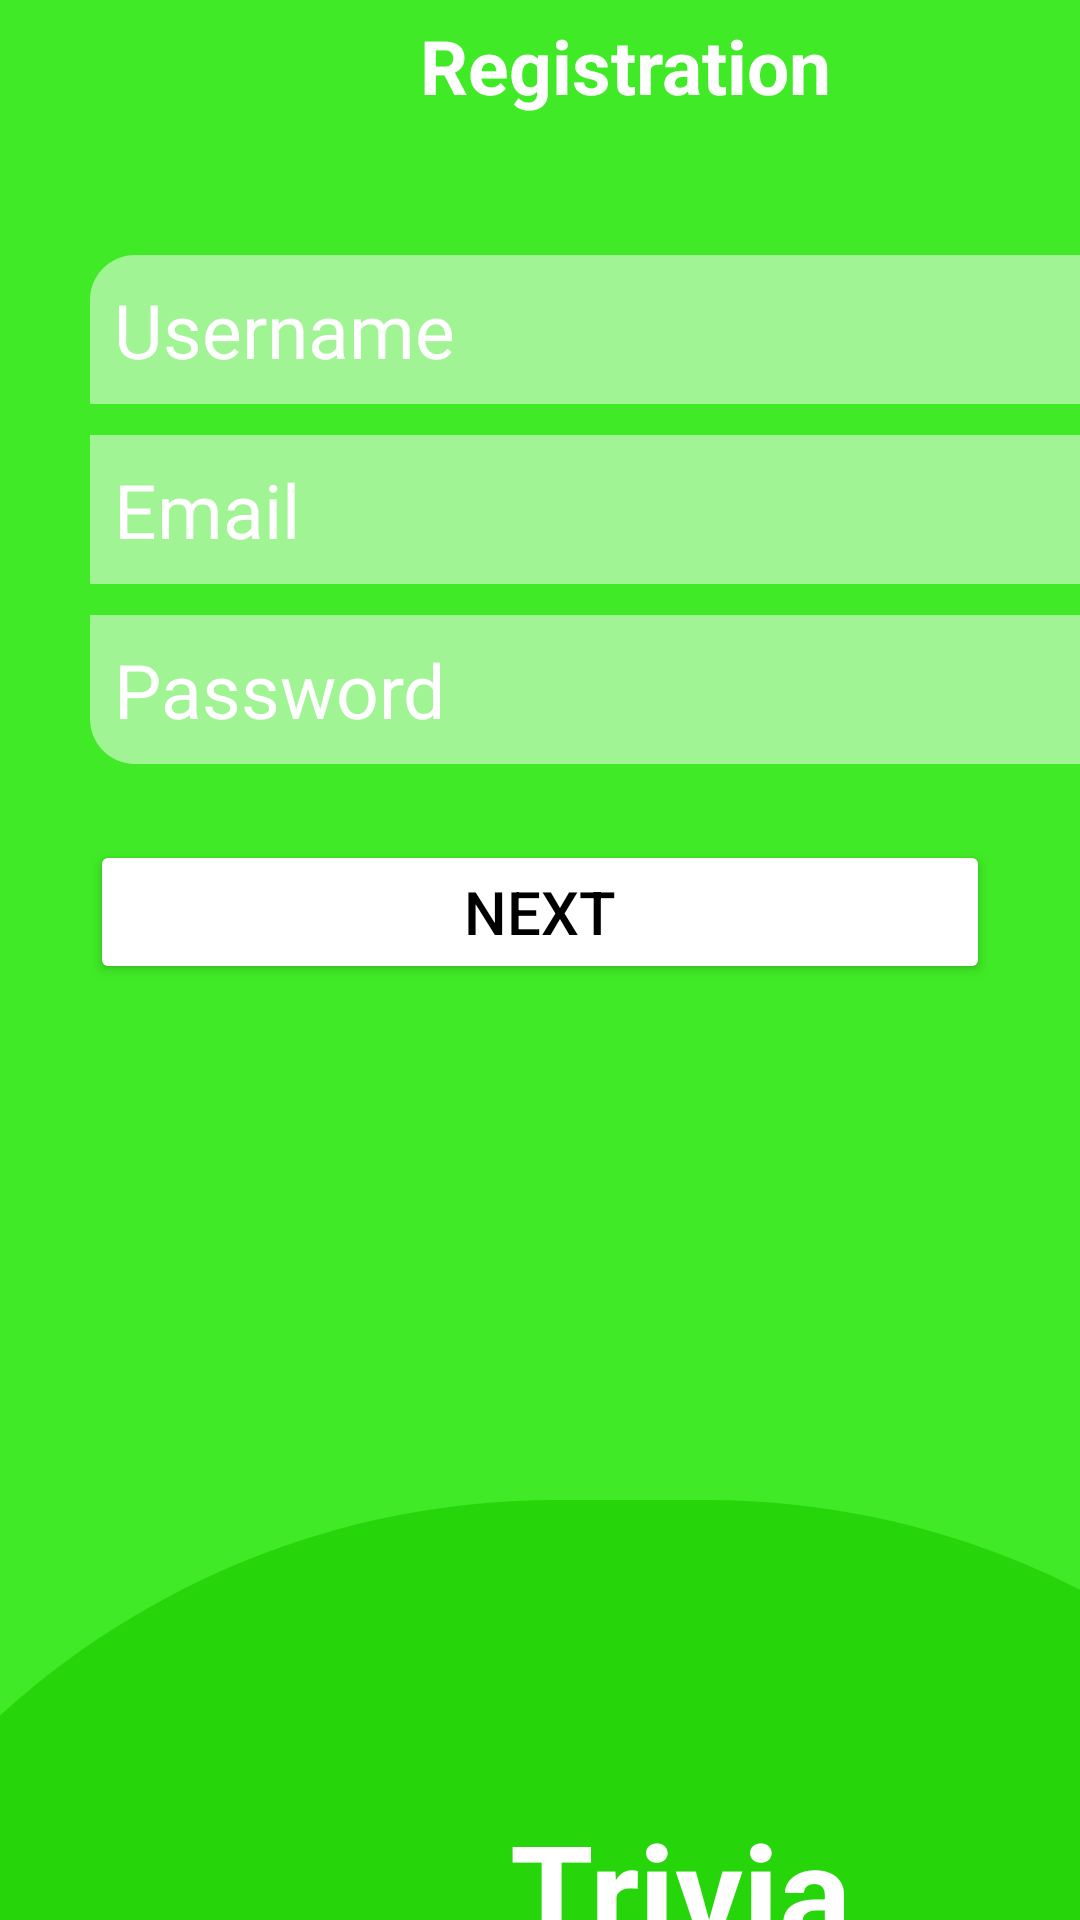

Android layout source for this screen:
<!-- AndroidManifest.xml: application theme Theme.Hwlesson5 -->
<!-- res/layout/activity_registration.xml -->
<?xml version="1.0" encoding="utf-8"?>
<FrameLayout
    xmlns:android="http://schemas.android.com/apk/res/android"
    xmlns:tools="http://schemas.android.com/tools"
    android:layout_width="match_parent"
    android:layout_height="match_parent"
    android:background="#40EA26"
    tools:context=".MainActivity"
    >

    <ImageView
        android:id="@+id/back_img"
        android:rotation="90"
        android:layout_width="40dp"
        android:layout_height="40dp"
        android:src="@drawable/down"
        android:layout_marginTop="5dp"
        android:layout_marginStart="5dp"
        />

    <TextView
        android:id="@+id/tv"
        android:layout_width="wrap_content"
        android:layout_height="wrap_content"
        android:textStyle="bold"
        android:textSize="25sp"
        android:textColor="@color/white"
        android:text="Registration"
        android:layout_marginStart="140dp"
        android:layout_marginTop="5dp"
        />

    <EditText
        android:id="@+id/username"
        android:layout_width="350dp"
        android:layout_height="wrap_content"
        android:background="@drawable/username"
        android:textSize="25sp"
        android:hint="Username"
        android:padding="8dp"
        android:textColor="@color/white"
        android:textColorHint="@color/white"
        android:layout_marginStart="30dp"
        android:layout_marginTop="85dp" />
    <EditText
        android:id="@+id/email"
        android:layout_width="350dp"
        android:layout_height="wrap_content"
        android:background="#80FFFFFF"
        android:textSize="25sp"
        android:hint="Email"
        android:padding="8dp"
        android:textColor="@color/white"
        android:textColorHint="@color/white"
        android:layout_marginStart="30dp"
        android:layout_marginTop="145dp"/>
    <EditText
        android:id="@+id/password"
        android:layout_width="350dp"
        android:layout_height="wrap_content"
        android:background="@drawable/password"
        android:textSize="25sp"
        android:hint="Password"
        android:padding="8dp"
        android:textColor="@color/white"
        android:textColorHint="@color/white"
        android:layout_marginStart="30dp"
        android:layout_marginTop="205dp"/>

    <Button
        android:id="@+id/button_gm"
        android:layout_width="match_parent"
        android:layout_height="wrap_content"
        android:layout_marginEnd="30dp"
        android:layout_marginStart="30dp"
        android:textSize="20sp"
        android:text="Next"
        android:padding="8dp"
        android:textColor="@color/black"
        android:backgroundTint="@color/white"
        android:gravity="center"
        android:layout_marginTop="280dp"/>

    <LinearLayout
        android:layout_width="600dp"
        android:layout_height="550dp"
        android:background="@drawable/circul"
        android:layout_marginTop="500dp"
        android:layout_marginStart="-90dp"
        />

    <ImageView
        android:layout_width="200dp"
        android:layout_height="200dp"
        android:src="@drawable/reindeer"
        android:layout_marginTop="400dp"
        android:layout_marginStart="130dp"
        />

    <TextView
        android:layout_width="wrap_content"
        android:layout_height="wrap_content"
        android:text="Trivia"
        android:textColor="@color/white"
        android:textStyle="bold"
        android:textSize="45sp"
        android:layout_marginTop="600dp"
        android:layout_marginStart="170dp"/>





</FrameLayout>
<!-- resources referenced by this layout -->
<resources>
  <color name="black">#FF000000</color>
  <color name="white">#FFFFFFFF</color>
  <!-- drawable circul (drawable) -->
  <?xml version="1.0" encoding="utf-8"?>
  <shape xmlns:android="http://schemas.android.com/apk/res/android">
      <solid android:color="#26D60A"/>
      <corners
          android:radius="360dp"
          />
  
  </shape>
  <!-- drawable password (drawable) -->
  <?xml version="1.0" encoding="utf-8"?>
  <shape xmlns:android="http://schemas.android.com/apk/res/android">
      <solid android:color="#80FFFFFF"/>
      <corners
          android:bottomLeftRadius="15dp"
          android:bottomRightRadius="15dp"
  
          />
  
  </shape>
  <!-- drawable username (drawable) -->
  <?xml version="1.0" encoding="utf-8"?>
  <shape xmlns:android="http://schemas.android.com/apk/res/android">
      <solid android:color="#80FFFFFF"/>
      <corners
          android:topLeftRadius="15dp"
          android:topRightRadius="15dp"
  
          />
  
  </shape>
  <style name="Theme.Hwlesson5" parent="Theme.MaterialComponents.DayNight.DarkActionBar">
          
          <item name="colorPrimary">@color/purple_500</item>
          <item name="colorPrimaryVariant">@color/purple_700</item>
          <item name="colorOnPrimary">@color/white</item>
          
          <item name="colorSecondary">@color/teal_200</item>
          <item name="colorSecondaryVariant">@color/teal_700</item>
          <item name="colorOnSecondary">@color/black</item>
          
          <item name="android:statusBarColor">?attr/colorPrimaryVariant</item>
          
      </style>
  <color name="purple_500">#FF6200EE</color>
  <color name="purple_700">#FF3700B3</color>
  <color name="teal_200">#FF03DAC5</color>
  <color name="teal_700">#FF018786</color>
</resources>
